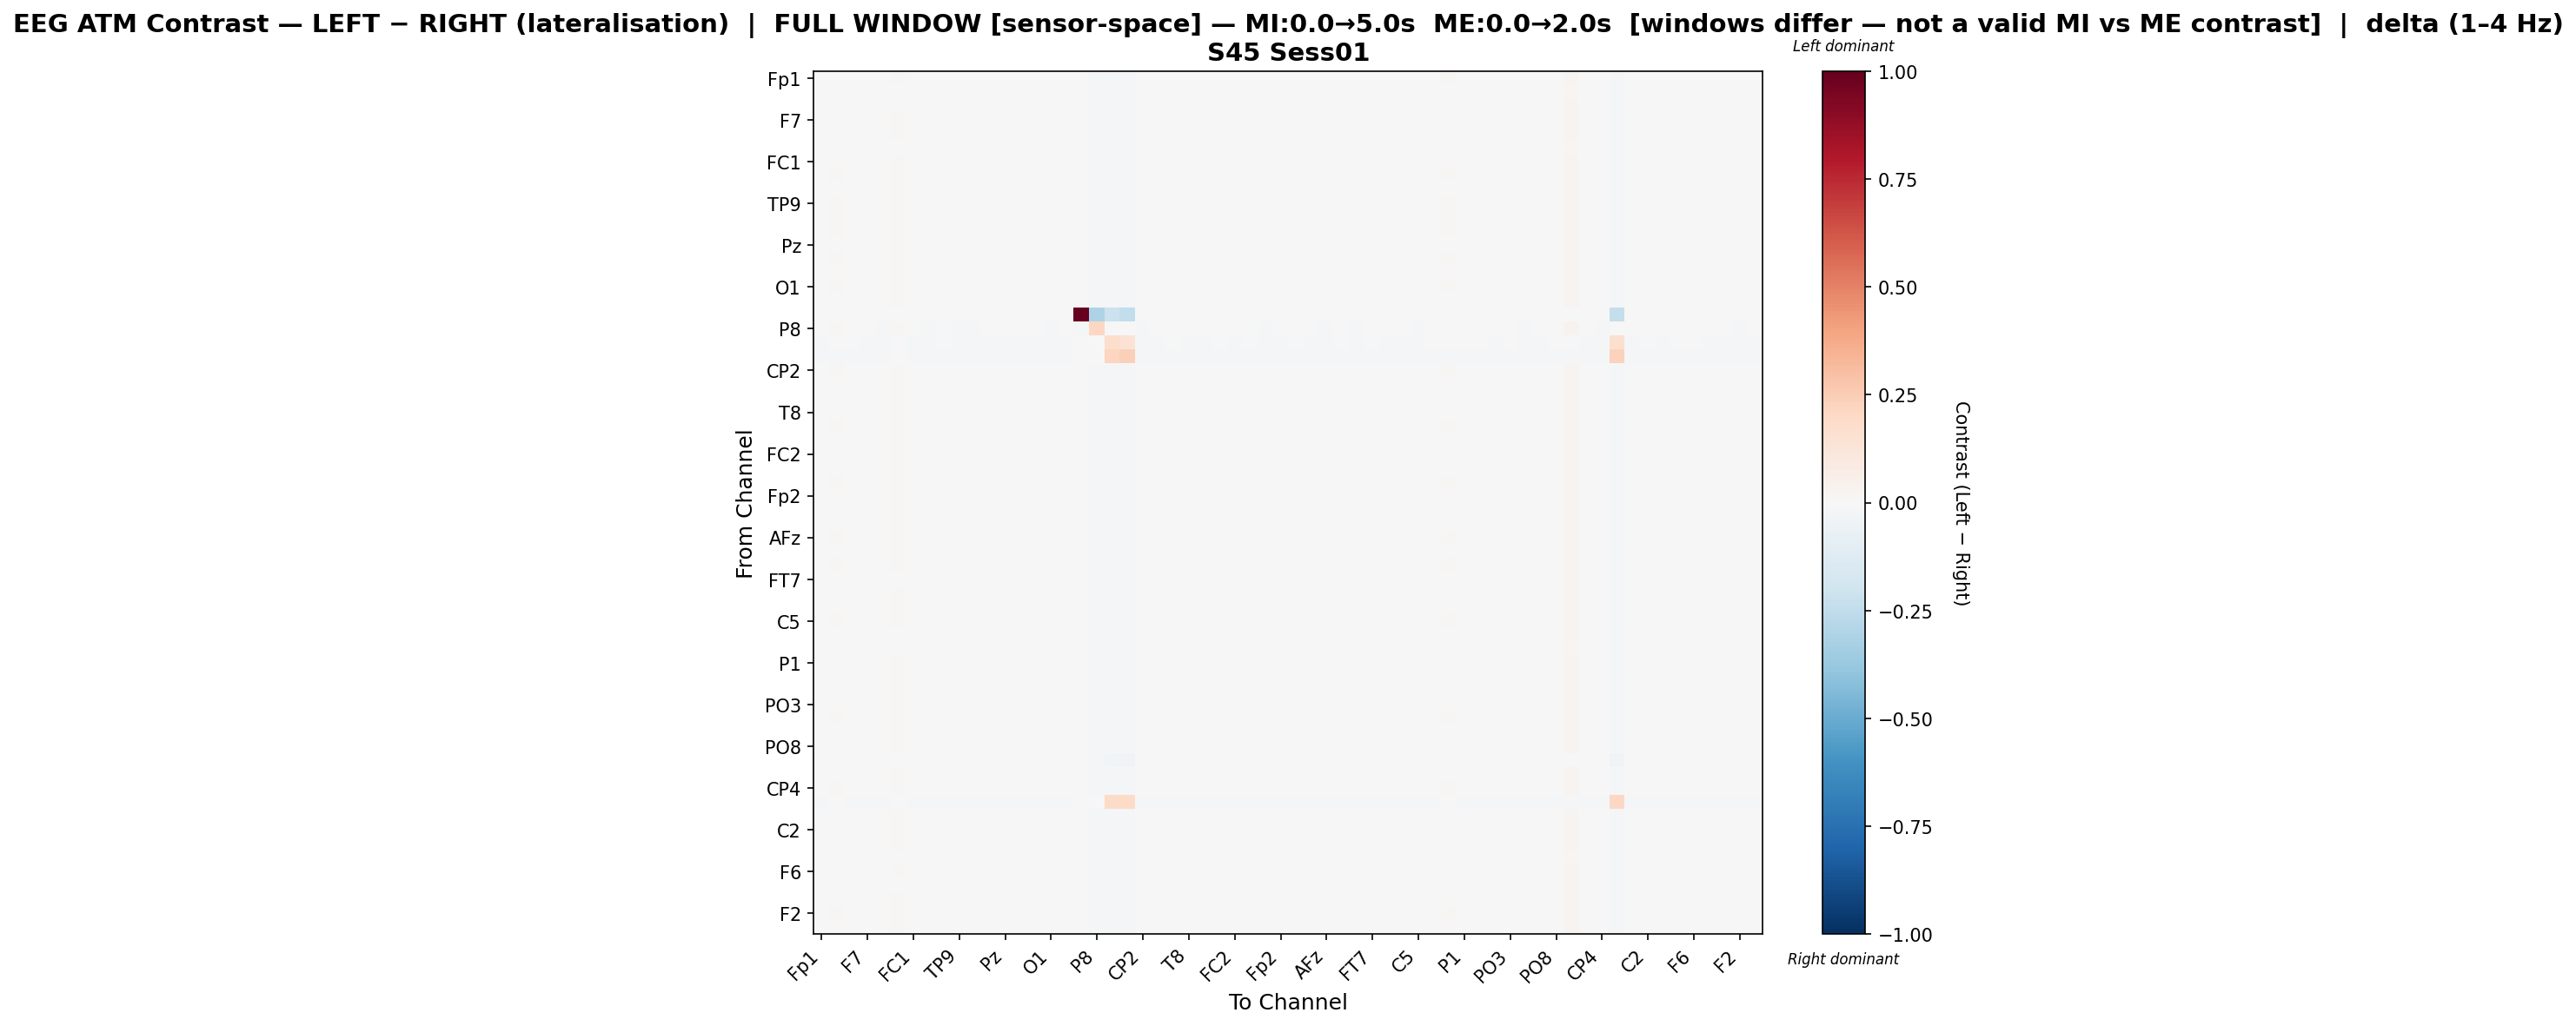

The file beside this chart, header and first rows:
, Fp1, Fz, F3, F7, FT9, FC5, FC1, C3, T7, TP9, CP5, CP1, Pz, P3, P7, O1, Oz, O2, P8, TP10, CP6, CP2, Cz
Fp1, -0.0004533, 0.007627, 0.0041, -0.0001221, -0.0006748, 0.01084, 0.0004078, -0.0004725, 0.002066, -0.001177, -0.001118, -0.00171, -0.0002254, -0.001604, -0.001177, -0.002159, 0.0002843, 0.0, -0.02093, -0.01963, -0.01988, -0.001566, 0.0008316
Fz, 0.001347, -0.0005648, -0.0001831, 0.0008919, 0.001442, 0.001938, 0.0006853, 0.00264, 0.0003906, 0.002097, 0.002224, 0.00138, 0.0003882, 0.001543, 0.001463, 0.001694, 0.0009978, 0.0, -0.01842, -0.02005, -0.02031, 0.00221, 0.0007139
F3, 0.0008968, 0.002865, -0.0003968, 0.0005774, 0.001056, 0.005729, 0.0003548, 0.002426, -0.0002825, 0.001945, 0.001854, 0.0007694, 8.994125763649937e-05, 0.00124, 0.001279, 0.001153, 0.0007099, 0.0, -0.01937, -0.01936, -0.0197, 0.001635, 0.0001424
F7, -0.0007854, 0.007185, 0.003641, 4.3332468212178316e-05, -0.0003028, 0.01032, -0.0003326, 0.0003306, 0.001555, -0.0004788, -0.0003481, -0.00127, -0.0006295, -0.001044, -0.000938, -0.001386, -0.0001901, 0.0, -0.02107, -0.01855, -0.01888, -0.000636, 0.0003498
FT9, -0.001288, 0.007646, 0.004173, -0.0003098, -0.0007214, 0.01062, -0.0001431, -0.0002647, 0.001981, -0.001143, -0.001035, -0.00161, -0.0007328, -0.00142, -0.001094, -0.001872, 0.0001909, 0.0, -0.02128, -0.01888, -0.01911, -0.001171, 0.0008235
FC5, 0.001714, -0.001092, -0.0003716, 0.001287, 0.00166, -0.0009597, 0.001129, 0.002889, 0.0005839, 0.002245, 0.002419, 0.001619, 0.0005312, 0.001728, 0.001675, 0.001713, 0.001214, 0.0, -0.01848, -0.02069, -0.02076, 0.002155, 0.0009042
FC1, -5.6418175416150065e-05, 0.006721, 0.003228, -0.0002416, -0.0001418, 0.009874, -9.3378263337998e-05, 0.0009346, 0.001042, 0.0003769, 0.0003374, -0.0008297, -0.0006765, -0.0005152, -0.0003197, -0.0006836, -0.0002564, 0.0, -0.02044, -0.01903, -0.01934, -3.5712253593925196e-05, -1.6057431418659953e-06
C3, -0.001407, 0.008383, 0.004898, -0.0002134, -0.0009302, 0.01133, 0.0004629, -0.002363, 0.002581, -0.002012, -0.002016, -0.001477, -3.976222862748874e-05, -0.001293, -0.0007301, -0.002699, 0.0008424, 0.0, -0.02221, -0.01951, -0.0197, -0.003529, 0.001457
T7, 0.0005767, 0.005126, 0.001475, 0.0003885, 0.0009626, 0.008071, -0.0001719, 0.002011, -0.0002008, 0.0011, 0.001544, 0.0003166, -0.0002895, 0.0008131, 0.0006651, 0.0006055, 0.0002631, 0.0, -0.01956, -0.01906, -0.01945, 0.00112, -0.0003092
TP9, -0.001532, 0.008169, 0.004703, -0.0006541, -0.001229, 0.01106, 0.0002612, -0.001471, 0.002285, -0.001529, -0.001965, -0.001483, -0.0003411, -0.001592, -0.0008005, -0.002386, 0.0006128, 0.0, -0.02158, -0.01939, -0.01962, -0.002295, 0.001235
CP5, -0.001571, 0.008163, 0.004633, -0.0003801, -0.0009623, 0.01108, 0.0001734, -0.001348, 0.002395, -0.002006, -0.00175, -0.001424, -0.0003051, -0.001479, -0.000929, -0.002328, 0.0006143, 0.0, -0.02143, -0.01945, -0.01965, -0.002259, 0.001245
CP1, -0.001542, 0.007989, 0.004215, -0.0004561, -0.0008408, 0.0109, -0.0001239, -0.0004845, 0.001956, -0.0009808, -0.0008657, -0.001145, -0.0005023, -0.001249, -0.0008508, -0.001318, 0.0001635, 0.0, -0.02048, -0.01946, -0.01966, -0.0007247, 0.0006896
Pz, -0.0004071, 0.006744, 0.003201, -0.0004133, -0.000188, 0.0097, -0.0005056, 0.0008345, 0.001148, 0.0001375, 0.0003119, -0.0007019, -0.0003026, -0.0004322, -0.000476, -0.0005954, -0.0001525, 0.0, -0.02077, -0.01879, -0.01913, 0.000156, 0.0001602
P3, -0.001676, 0.007822, 0.004268, -0.0006211, -0.0008601, 0.01076, -0.0002421, -0.0004539, 0.002082, -0.0011, -0.0009547, -0.001448, -0.0004579, -0.001311, -0.001049, -0.001722, 0.0003363, 0.0, -0.02093, -0.01927, -0.01947, -0.001095, 0.0009701
P7, -0.001447, 0.007681, 0.004136, -0.0006892, -0.0008874, 0.01058, -0.0003223, -0.0001035, 0.001882, -0.0005457, -0.0006577, -0.001385, -0.0006268, -0.001382, -0.0008986, -0.00149, 0.0001713, 0.0, -0.02099, -0.01909, -0.0193, -0.0008347, 0.0007588
O1, -0.001806, 0.008314, 0.00462, -0.0007691, -0.001297, 0.01116, 7.753836277737828e-05, -0.001501, 0.002376, -0.00166, -0.001624, -0.001261, -0.0004202, -0.001624, -0.001094, -0.001896, 0.0005062, 0.0, -0.02129, -0.01935, -0.01955, -0.001352, 0.001202
Oz, -0.0002655, 0.006596, 0.00311, -0.0002318, 8.962362889928133e-05, 0.00956, -0.0006116, 0.001239, 0.0009671, 0.0005635, 0.0007359, -0.0006115, -0.0008194, -0.000137, 2.7226983787796154e-05, -0.0003891, -0.0003852, 0.0, -0.0203, -0.01901, -0.01932, 0.0001698, -0.0001056
O2, 0.0, 0.0, 0.0, 0.0, 0.0, 0.0, 0.0, 0.0, 0.0, 0.0, 0.0, 0.0, 0.0, 0.0, 0.0, 0.0, 0.0, 1.0, -0.3047, -0.212, -0.2432, 0.0, 0.0
P8, -0.006753, 0.00811, 0.001848, -0.007016, -0.007846, 0.01169, -0.004783, -0.00993, -0.0006972, -0.008641, -0.008102, -0.005241, -0.006281, -0.006484, -0.00703, -0.007999, -0.004078, -0.01356, 0.2098, -0.004331, -0.001536, -0.0105, -0.002109
TP10, -0.01096, -0.004637, -0.006323, -0.008033, -0.008856, -0.003678, -0.00887, -0.00981, -0.007799, -0.00971, -0.01003, -0.01029, -0.008396, -0.009541, -0.008997, -0.009863, -0.008484, -0.006589, -0.003442, 0.1728, 0.1465, -0.01005, -0.008157
CP6, -0.01443, -0.008726, -0.01019, -0.01134, -0.01206, -0.007675, -0.01231, -0.01298, -0.01167, -0.01279, -0.01324, -0.01363, -0.01177, -0.01264, -0.01199, -0.01284, -0.01204, -0.001892, -0.001281, 0.2137, 0.2392, -0.01301, -0.01191
CP2, -0.001568, 0.008573, 0.004797, -0.0004033, -0.001083, 0.01141, 0.0003263, -0.002609, 0.002624, -0.002072, -0.001979, -0.001193, 7.195365653271099e-05, -0.001327, -0.0008343, -0.002061, 0.0007461, 0.0, -0.02206, -0.01967, -0.01991, -0.002699, 0.001437
Cz, 0.0001424, 0.006078, 0.002517, -0.0001176, 0.0004753, 0.009047, -0.0005617, 0.001658, 0.0003381, 0.0009192, 0.001122, -0.0001661, -0.0006639, 0.0004127, 0.0003747, 0.0002515, -0.0001099, 0.0, -0.01992, -0.01892, -0.01927, 0.0007486, -0.000282
C4, 0.0006624, 0.004825, 0.001254, 0.000427, 0.00087, 0.008013, -0.000121, 0.00209, -0.0003158, 0.001216, 0.001535, 0.000312, -0.0001034, 0.00091, 0.0007431, 0.0005535, 0.0002803, 0.0, -0.01959, -0.01892, -0.01932, 0.001249, -0.0002175
T8, -0.0002741, 0.00654, 0.003019, -0.0002262, 6.291898409810595e-05, 0.009417, -0.0003539, 0.001193, 0.0007194, 0.0006538, 0.0007281, -0.0005062, -0.0007331, -4.754839499381603e-05, -4.165786796907456e-05, -0.0002316, -0.0002028, 0.0, -0.02001, -0.01917, -0.0195, 0.0004159, -9.175263341659564e-05
FT10, -0.001497, 0.007856, 0.004412, -0.0006265, -0.000922, 0.01071, -0.000179, -0.0004238, 0.001786, -0.0005758, -0.00106, -0.001734, -0.0003769, -0.001416, -0.0008752, -0.001778, 0.000172, 0.0, -0.02097, -0.01921, -0.01944, -0.00114, 0.0008039
FC6, 0.0003336, 0.005188, 0.001455, 0.0002187, 0.0007357, 0.008176, -0.0002217, 0.001949, -0.0003926, 0.001303, 0.00151, 0.0004805, -0.0004106, 0.0008389, 0.0008303, 0.000794, 0.0002226, 0.0, -0.01962, -0.01899, -0.01937, 0.001282, -0.0003296
FC2, -0.0004037, 0.006632, 0.003151, -0.0002422, -1.3218697567439868e-05, 0.009631, -0.0006023, 0.00123, 0.001084, 0.000474, 0.0006384, -0.0007061, -0.0007421, -0.0001549, -8.322760525997473e-05, -0.0005089, -0.0002722, 0.0, -0.02023, -0.01909, -0.01939, 9.239718677739023e-05, -9.895272599884207e-06
F4, 0.0006155, 0.004832, 0.001307, 0.0007474, 0.001097, 0.007975, 9.724616779582759e-05, 0.002173, -0.000448, 0.001256, 0.001465, 0.0002377, -0.0002744, 0.0007639, 0.0006843, 0.0004306, 0.0003468, 0.0, -0.01973, -0.01901, -0.0194, 0.0009682, -0.0003856
F8, -0.001275, 0.008258, 0.004784, 4.183727347628293e-05, -0.000736, 0.01119, 0.0005613, -0.002311, 0.00256, -0.002084, -0.002089, -0.001594, -3.112326566255077e-05, -0.00137, -0.0007662, -0.002713, 0.0007789, 0.0, -0.02214, -0.01948, -0.0197, -0.003456, 0.001408
Fp2, 0.0005844, 0.006776, 0.003174, 0.0003298, 1.1858503414925462e-05, 0.009971, -0.0001449, 0.0008274, 0.001032, 0.0001048, 0.0003055, -0.0008273, -0.0007331, -0.0004645, -0.0004062, -0.0007122, -0.0002313, 0.0, -0.02022, -0.01921, -0.01963, -0.000111, 5.87912102375809e-06
AF7, 0.0008419, 0.005097, 0.0009999, 0.001296, 0.001131, 0.008372, 4.8904291404156315e-06, 0.001703, -0.0002015, 0.0007335, 0.00116, 0.0002869, -0.0005618, 0.0004325, 0.0003194, 0.0004937, -0.0001587, 0.0, -0.02016, -0.01801, -0.01858, 0.001266, -0.0007256
AF3, -0.00156, 0.007695, 0.004205, -0.0005997, -0.0008558, 0.0106, -0.0001885, -0.0002528, 0.002046, -0.0009853, -0.0009389, -0.001574, -0.0005028, -0.001455, -0.001068, -0.001732, 0.0002881, 0.0, -0.02097, -0.0191, -0.01932, -0.001183, 0.0009116
AFz, -0.001143, 0.008792, 0.00511, -0.0001868, -0.0009087, 0.01178, 0.0006767, -0.003013, 0.002808, -0.00185, -0.001811, -0.001234, 8.152111925606385e-05, -0.001069, -0.0004773, -0.002526, 0.001061, 0.0, -0.02313, -0.02035, -0.0205, -0.00402, 0.001743
F1, -9.038943363959562e-05, 0.006233, 0.002739, -8.147968082269052e-06, 0.0004528, 0.009159, -0.0005639, 0.001613, 0.0005369, 0.0007836, 0.0009868, -0.0003275, -0.0007549, 0.0001859, 0.0002138, -3.906575572146427e-06, -0.0003748, 0.0, -0.02015, -0.01881, -0.01917, 0.0006379, -0.0003649
F5, -0.001399, 0.008356, 0.004862, -0.0003922, -0.001028, 0.0112, 0.0004569, -0.002218, 0.002601, -0.001928, -0.002115, -0.001539, -0.0001057, -0.001493, -0.0007959, -0.002523, 0.0008087, 0.0, -0.02188, -0.01963, -0.01984, -0.003212, 0.001423
FT7, 0.0007548, 0.003587, 0.0001114, 0.0005221, 0.0009597, 0.006589, 0.000222, 0.002245, -0.0002306, 0.001633, 0.001767, 0.0007136, 3.8880176710433674e-05, 0.001181, 0.001116, 0.001089, 0.0005862, 0.0, -0.01906, -0.01942, -0.01977, 0.001539, 0.0001054
FC3, -0.000813, 0.007184, 0.003639, -0.0004665, -0.0003212, 0.009989, -0.0005571, 0.0006604, 0.00138, 7.91646742786538e-05, 0.0001311, -0.001119, -0.0007038, -0.000531, -0.0005172, -0.0007232, -0.0003171, 0.0, -0.02053, -0.01902, -0.0193, -1.8822989093246763e-05, 0.0002666
C1, -9.252399661378824e-05, 0.006323, 0.002743, -0.0001177, 0.0002485, 0.009259, -0.0005643, 0.00147, 0.0005278, 0.0008204, 0.0009633, -0.0004776, -0.000738, 0.0002438, 0.0002444, -0.0001293, -0.0002633, 0.0, -0.02018, -0.0189, -0.01927, 0.0006226, -0.0003004
C5, -0.001603, 0.007946, 0.004419, -0.0004584, -0.001039, 0.01093, 0.0001697, -0.00104, 0.002252, -0.001568, -0.00147, -0.001617, -0.0003795, -0.001572, -0.00104, -0.002297, 0.0005344, 0.0, -0.02144, -0.01912, -0.01936, -0.001844, 0.00109
TP7, 0.00153, 0.001618, -0.0008086, 0.0007688, 0.001162, 0.00467, 0.0007978, 0.002418, 1.530757345183657e-05, 0.001858, 0.001893, 0.0008688, 0.0004846, 0.00129, 0.001159, 0.001164, 0.0008798, 0.0, -0.01921, -0.01941, -0.01975, 0.00161, 0.0004216
CP3, 0.00147, -0.0009401, -0.0003853, 0.001007, 0.001462, 0.00178, 0.0008941, 0.002639, 0.0002898, 0.002101, 0.002261, 0.001288, 0.0006612, 0.001589, 0.001569, 0.00169, 0.001069, 0.0, -0.01875, -0.02, -0.02025, 0.002196, 0.0007414
P1, 0.0002643, 0.005381, 0.001775, 0.0001911, 0.0006609, 0.00836, -0.0002426, 0.001746, -5.459124448378388e-05, 0.001184, 0.001361, 0.0002823, -0.0004348, 0.0006235, 0.0006391, 0.0005859, 0.0001145, 0.0, -0.01972, -0.0191, -0.01947, 0.00114, -0.0003104
P5, 0.0004438, 0.005467, 0.001973, 0.0002145, 0.0006634, 0.008444, -6.793369598017673e-05, 0.001886, -0.0003141, 0.001489, 0.001335, 0.0001566, -0.0006329, 0.0004948, 0.000827, 0.0003598, 9.142778656686365e-05, 0.0, -0.01999, -0.01884, -0.01923, 0.0008724, -0.0006319
PO7, -0.0006841, 0.007006, 0.003462, -0.0004651, -0.0001735, 0.009957, -0.0006539, 0.0009085, 0.001288, 0.0002129, 0.00044, -0.000911, -0.0008916, -0.0004322, -0.0002836, -0.0006672, -0.0003742, 0.0, -0.02059, -0.01884, -0.01916, -9.422046407967291e-05, 0.00011
PO3, 0.0003689, 0.005669, 0.002166, 0.0001904, 0.0006117, 0.008538, -0.0002393, 0.001826, -0.0001105, 0.001332, 0.001262, 0.0001635, -0.0006359, 0.0004585, 0.0006327, 0.00041, -6.344457955962146e-05, 0.0, -0.01989, -0.01902, -0.01937, 0.001014, -0.0005562
POz, -0.001287, 0.0091, 0.005187, -0.0002774, -0.001039, 0.01202, 0.0006033, -0.002943, 0.002849, -0.001927, -0.001975, -0.0008784, 0.0001856, -0.001178, -0.000615, -0.001847, 0.00096, 0.0, -0.02285, -0.02007, -0.0203, -0.00301, 0.001629
PO4, -0.0001969, 0.006521, 0.003034, -0.0001798, 0.0001198, 0.009486, -0.0006374, 0.001269, 0.0008909, 0.0006047, 0.0007771, -0.0005428, -0.0008149, -4.6722622430036566e-05, 7.909616363200943e-05, -0.0003094, -0.0003646, 0.0, -0.02024, -0.01903, -0.01935, 0.000239, -0.000168
PO8, 0.0001327, 0.005676, 0.002145, 0.000314, 0.0003232, 0.008494, -0.0001003, 0.001334, 0.0003916, 0.0008009, 0.0006428, -0.0005648, -0.0003116, -0.0001906, 9.05558012064471e-05, -0.0001407, -6.93036151053426e-05, 0.0, -0.02012, -0.01899, -0.01955, 0.001083, 1.2881698379986919e-05
P2, 0.00359, -0.001612, -0.0003513, 0.003337, 0.003387, -0.001695, 0.00226, 0.004747, 0.0007645, 0.003656, 0.003795, 0.002226, 0.001546, 0.002705, 0.002685, 0.002287, 0.001924, 0.0, -0.02194, -0.03034, -0.03295, 0.003225, 0.001226
CPz, -0.0001761, 0.006329, 0.002865, -0.0001786, 0.0001744, 0.009335, -0.0005188, 0.001387, 0.0005652, 0.0007701, 0.0008118, -0.0002059, -0.0007434, 0.0001331, 0.0001938, 0.0002111, -0.0002561, 0.0, -0.02003, -0.019, -0.01934, 0.0006848, -0.0002695
CP4, -0.001506, 0.008985, 0.005155, -0.0004686, -0.001091, 0.01181, 0.0004216, -0.002736, 0.002708, -0.001919, -0.002033, -0.0008978, -0.0001319, -0.001324, -0.0006726, -0.002065, 0.0008694, 0.0, -0.02243, -0.0196, -0.01983, -0.003122, 0.001502
TP8, -0.01299, -0.006923, -0.00838, -0.009608, -0.01051, -0.005981, -0.01069, -0.01152, -0.00993, -0.01143, -0.01176, -0.0121, -0.01004, -0.01125, -0.01065, -0.01157, -0.01025, -0.005224, -0.002077, 0.1924, 0.1912, -0.01168, -0.01014
C6, -0.001043, 0.007365, 0.003869, -0.000441, -0.0005121, 0.01022, -0.0004047, 0.0003312, 0.001695, -0.0002879, -0.0002335, -0.0014, -0.0005696, -0.001081, -0.0008467, -0.001349, -3.6857271888830355e-05, 0.0, -0.02077, -0.01905, -0.01932, -0.0007079, 0.0005509
C2, 0.0002883, 0.005329, 0.001787, 0.0003965, 0.0007614, 0.008332, -0.0001691, 0.001811, -0.0002798, 0.001217, 0.001382, 0.000247, -0.0004079, 0.0006341, 0.0007295, 0.0004735, 0.000201, 0.0, -0.01983, -0.01898, -0.01937, 0.001024, -0.0004833
FC4, -0.001155, 0.007434, 0.003886, -0.0006122, -0.0005233, 0.01037, -0.0004529, 0.0002527, 0.001737, -0.0003016, -0.000225, -0.001444, -0.0005672, -0.001043, -0.0009023, -0.001263, 6.189130143743316e-06, 0.0, -0.02068, -0.01907, -0.01932, -0.0005798, 0.0006352
FT8, 0.001169, 0.0009115, -0.0003033, 0.000748, 0.001269, 0.003951, 0.0005738, 0.002473, 0.0002089, 0.002022, 0.002028, 0.001084, 0.0004992, 0.001468, 0.001346, 0.001528, 0.0008994, 0.0, -0.01875, -0.0198, -0.02011, 0.001946, 0.0006234
F6, 0.0005193, 0.005384, 0.001917, 0.0002165, 0.0006514, 0.008363, -0.0001616, 0.001902, -0.0002487, 0.001324, 0.001293, 0.0001774, -0.0004545, 0.0006845, 0.0006947, 0.0004025, 0.0001285, 0.0, -0.01981, -0.01908, -0.01947, 0.0009613, -0.000441
AF8, 0.0009974, 0.002279, 0.0005662, 0.000495, 0.001015, 0.004735, 0.0004049, 0.00231, 9.221017414165632e-05, 0.002042, 0.00174, 0.0008141, -5.416031152583608e-05, 0.001108, 0.001196, 0.001371, 0.0006442, 0.0, -0.01819, -0.02066, -0.02093, 0.001848, 0.0003909
AF4, -0.000634, 0.006867, 0.003412, 5.2486046214627115e-05, 0.0002872, 0.009996, -0.0007015, 0.0008214, 0.001324, -6.0345954416056474e-05, 0.0001418, -0.0009931, -0.0008875, -0.0006619, -0.000593, -0.0008806, -0.0003323, 0.0, -0.0206, -0.01879, -0.01908, -0.0003064, 0.0002099
... 2 more rows
